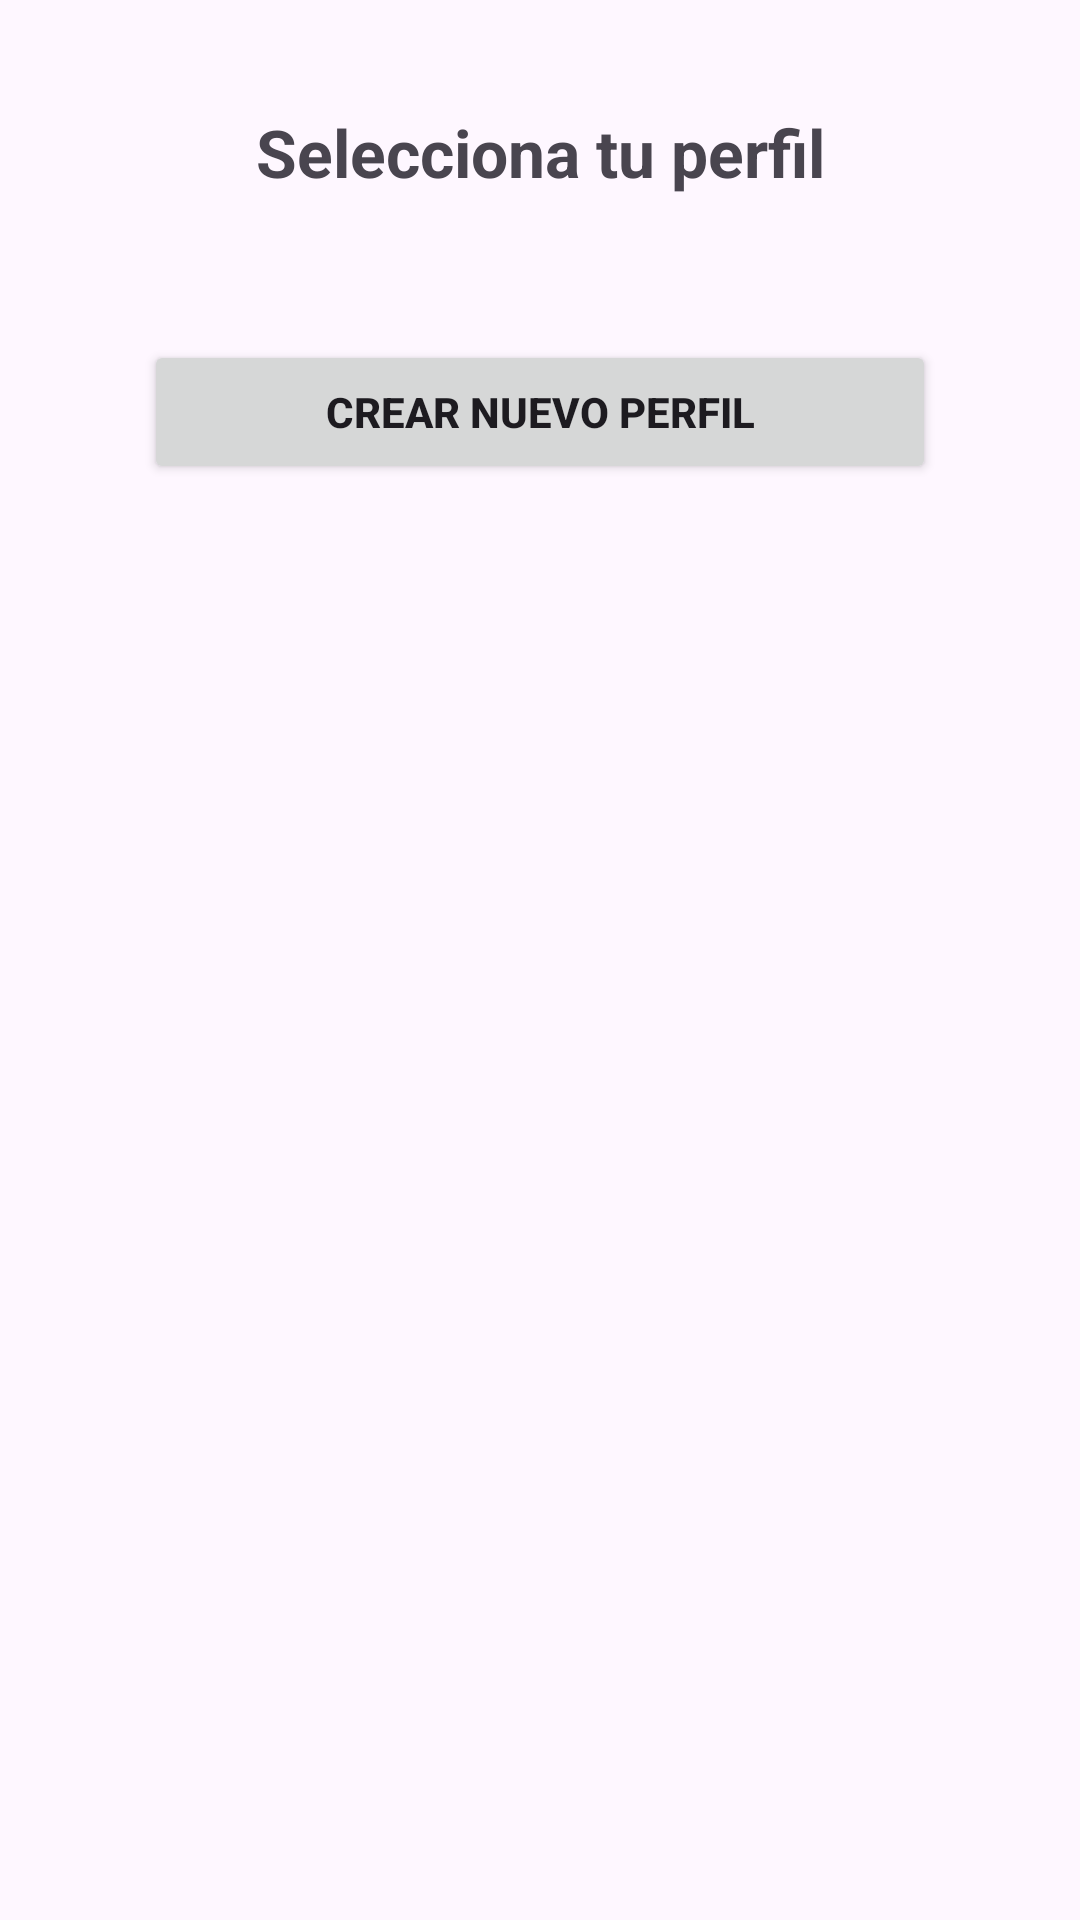

Produce the Android XML layout that renders to this screen, including the resource entries it uses.
<!-- AndroidManifest.xml: application theme Theme.RittoApp -->
<!-- res/layout/activity_seleccion_perfil.xml -->
<?xml version="1.0" encoding="utf-8"?>
<LinearLayout xmlns:android="http://schemas.android.com/apk/res/android"
    android:id="@+id/main"
    android:layout_width="match_parent"
    android:layout_height="match_parent"
    android:orientation="vertical"
    android:padding="24dp">

    
    <TextView
        android:id="@+id/tituloSeleccion"
        android:layout_width="match_parent"
        android:layout_height="wrap_content"
        android:layout_marginBottom="16dp"
        android:gravity="center"
        android:padding="12dp"
        android:text="@string/selecciona_tu_perfil"
        android:textSize="22sp"
        android:textStyle="bold" />

    
    <androidx.recyclerview.widget.RecyclerView
        android:id="@+id/recyclerPerfiles"
        android:layout_width="match_parent"
        android:layout_height="0dp"
        android:layout_weight="1"
        android:visibility="gone" />

    
    <TextView
        android:id="@+id/textoSinPerfiles"
        android:layout_width="match_parent"
        android:layout_height="wrap_content"
        android:layout_marginTop="16dp"
        android:gravity="center"
        android:text="@string/a_n_no_tienes_perfiles_registrados"
        android:textSize="18sp"
        android:visibility="gone" />

    
    <Button
        android:id="@+id/btnCrearPerfil"
        android:layout_width="match_parent"
        android:layout_height="wrap_content"
        android:layout_marginTop="20dp"
        android:layout_marginHorizontal="24dp"
        android:text="@string/crear_nuevo_perfil"
        android:textStyle="bold"
        android:onClick="crearperfil"/>
</LinearLayout>
<!-- resources referenced by this layout -->
<resources>
  <string name="a_n_no_tienes_perfiles_registrados">Aún no tienes perfiles registrados.</string>
  <string name="crear_nuevo_perfil">Crear nuevo perfil</string>
  <string name="selecciona_tu_perfil">Selecciona tu perfil</string>
  <style name="Theme.RittoApp" parent="Theme.Material3.DayNight.NoActionBar">
          
          <item name="colorSurface">@color/surface_light</item>
          <item name="colorOutline">@color/outline_light</item>
          <item name="colorPrimary">@color/teal_700</item>
      </style>
  <color name="surface_light">#FFFFFF</color>
  <color name="outline_light">#E0E0E0</color>
  <color name="teal_700">#018786</color>
</resources>
